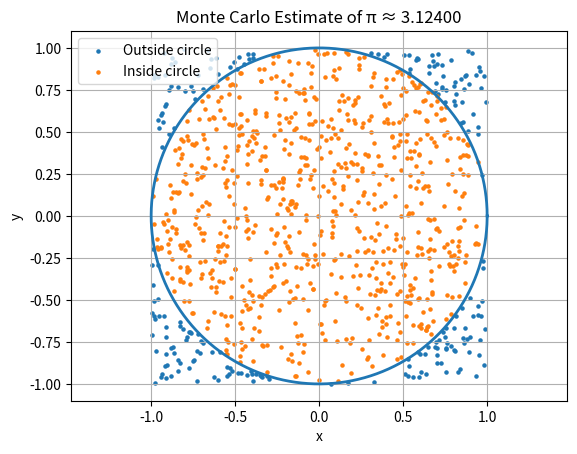

Write the Python code that produced this figure.
import random

import matplotlib.pyplot as plt
import numpy as np

# Monte Carlo methods use random numbers to approximate quantities.
#
# In this example, we estimate the value of π.
#
# Imagine a circle of radius 1 inside a square with side length 2.
#
# The area of the circle is
#
#     π · 1² = π
#
# The area of the square is
#
#     2 · 2 = 4
#
# Therefore:
#
#     area(circle) / area(square) = π / 4
#
# If we generate many random points inside the square,
# the proportion of points inside the circle should be
# approximately equal to π / 4.

# Try changing this number and observe how the estimate changes.
n = 1000

# Count how many points fall inside the circle.
#
# Store the generated points so that we can visualize the simulation.

inside_x = []
inside_y = []

outside_x = []
outside_y = []

inside_circle = 0

for _ in range(n):
    # Generate a random point in the square [-1, 1] × [-1, 1].

    x = random.uniform(-1, 1)
    y = random.uniform(-1, 1)

    # Check whether the point lies inside the circle.
    #
    # A point is inside the circle if
    #
    #     x² + y² ≤ 1

    if x**2 + y**2 <= 1:
        inside_circle += 1

        inside_x.append(x)
        inside_y.append(y)
    else:
        outside_x.append(x)
        outside_y.append(y)

# Estimate π.

pi_estimate = 4 * inside_circle / n

print(f"Estimated π: {pi_estimate}")
print(f"Points inside circle: {inside_circle}")
print(f"Total points: {n}")
print(f"Inside fraction: {inside_circle / n:.5f}")

# Create points on the unit circle.
#
# These points are only used to draw the circle boundary.

theta = np.linspace(0, 2 * np.pi, 500)

circle_x = np.cos(theta)
circle_y = np.sin(theta)

# Plot the random points.

plt.scatter(
    outside_x,
    outside_y,
    s=5,
    label="Outside circle",
)

plt.scatter(
    inside_x,
    inside_y,
    s=5,
    label="Inside circle",
)

# Draw the circle boundary.

plt.plot(circle_x, circle_y, linewidth=2)

# Use the same scale on both axes so that the circle
# appears as a circle.

plt.axis("equal")

plt.title(f"Monte Carlo Estimate of π ≈ {pi_estimate:.5f}")
plt.xlabel("x")
plt.ylabel("y")

plt.grid()
plt.legend()

plt.show()
